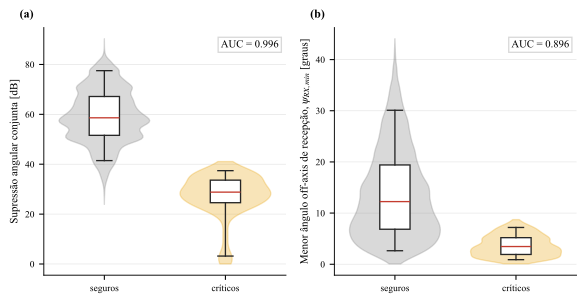

The table this chart was drawn from, first rows:
snapshot_id, secondary_seed, scenario, altitude_km, eess_system, load_factor, critical_before, top1_joint_gain_suppression_db, rx_visible_satellite_count, rx_offaxis_min_satellite_idx, rx_offaxis_min_deg
1, 2626988360, 340-B-0.2, 340, B, 0.2, False, 73.52, 74, 4420, 14.18
2, 2108409309, 340-B-0.2, 340, B, 0.2, False, 45.74, 72, 2887, 7.96
3, 965510517, 340-B-0.2, 340, B, 0.2, False, 57.15, 76, 4611, 31.94
4, 689805853, 340-B-0.2, 340, B, 0.2, False, 65.8, 73, 4596, 16.52
5, 70528777, 340-B-0.2, 340, B, 0.2, False, 61.12, 76, 2281, 5.107
6, 127531839, 340-B-0.2, 340, B, 0.2, False, 81.93, 72, 1649, 6.038
7, 1500688920, 340-B-0.2, 340, B, 0.2, False, 84.31, 76, 1644, 11.38
8, 1488558332, 340-B-0.2, 340, B, 0.2, False, 39.48, 70, 1175, 10.37
9, 993672121, 340-B-0.2, 340, B, 0.2, False, 67.94, 75, 4781, 14.91
10, 1364279363, 340-B-0.2, 340, B, 0.2, False, 58.32, 75, 625, 12.33
11, 3505585444, 340-B-0.2, 340, B, 0.2, False, 49.52, 75, 4702, 16.18
12, 595364598, 340-B-0.2, 340, B, 0.2, False, 63.43, 73, 92, 20.17
13, 388874775, 340-B-0.2, 340, B, 0.2, False, 71.45, 75, 2143, 20.45
14, 767619622, 340-B-0.2, 340, B, 0.2, False, 78.7, 69, 2727, 27.98
15, 962860316, 340-B-0.2, 340, B, 0.2, False, 59.96, 69, 4827, 8.975
16, 3164557598, 340-B-0.2, 340, B, 0.2, False, 56.81, 74, 4694, 24.82
17, 453900424, 340-B-0.2, 340, B, 0.2, False, 77.9, 75, 3124, 7.511
18, 78697856, 340-B-0.2, 340, B, 0.2, False, 49.82, 73, 1621, 17.02
19, 473132625, 340-B-0.2, 340, B, 0.2, False, 70.74, 73, 3017, 23.42
20, 3908666835, 340-B-0.2, 340, B, 0.2, False, 49.04, 75, 3127, 13.29
21, 2972083127, 340-B-0.2, 340, B, 0.2, False, 60.97, 75, 3229, 7.295
22, 3099507934, 340-B-0.2, 340, B, 0.2, False, 60.67, 72, 1608, 3.464
23, 3738806973, 340-B-0.2, 340, B, 0.2, False, 43.29, 75, 5069, 1.171
24, 4294713078, 340-B-0.2, 340, B, 0.2, False, 70.72, 75, 3253, 11.11
25, 1683181387, 340-B-0.2, 340, B, 0.2, False, 52.01, 75, 4105, 31.18
26, 1745276034, 340-B-0.2, 340, B, 0.2, False, 55.64, 73, 3037, 22.54
27, 1633143234, 340-B-0.2, 340, B, 0.2, False, 50.88, 75, 577, 12.62
28, 4087249609, 340-B-0.2, 340, B, 0.2, False, 61.19, 79, 3145, 20.87
29, 1275450631, 340-B-0.2, 340, B, 0.2, False, 77.52, 74, 328, 1.478
30, 3068271312, 340-B-0.2, 340, B, 0.2, False, 61.6, 73, 4052, 26.28
31, 2950353369, 340-B-0.2, 340, B, 0.2, False, 60.13, 75, 4902, 1.763
32, 2405005988, 340-B-0.2, 340, B, 0.2, False, 77.02, 78, 2032, 24.45
33, 438696297, 340-B-0.2, 340, B, 0.2, False, 65.03, 72, 642, 27.13
34, 1847637334, 340-B-0.2, 340, B, 0.2, False, 68.66, 73, 2598, 5.458
35, 2041896096, 340-B-0.2, 340, B, 0.2, False, 75.51, 77, 5000, 24.33
36, 3887071644, 340-B-0.2, 340, B, 0.2, False, 69.14, 73, 3627, 15.41
37, 726858951, 340-B-0.2, 340, B, 0.2, False, 80.66, 72, 2434, 14.35
38, 3292913104, 340-B-0.2, 340, B, 0.2, False, 67.55, 75, 2674, 29.85
39, 3682008667, 340-B-0.2, 340, B, 0.2, False, 64.27, 73, 3004, 6.008
40, 115391354, 340-B-0.2, 340, B, 0.2, False, 54.94, 70, 4654, 28.04
41, 2779167560, 340-B-0.2, 340, B, 0.2, False, 49.6, 70, 1240, 3.662
42, 3140941507, 340-B-0.2, 340, B, 0.2, False, 60.74, 74, 670, 1.895
43, 3125195108, 340-B-0.2, 340, B, 0.2, False, 59.83, 72, 4852, 14.67
44, 483088061, 340-B-0.2, 340, B, 0.2, False, 74.72, 78, 3493, 26.85
45, 1420851274, 340-B-0.2, 340, B, 0.2, False, 67.29, 71, 4622, 29.04
46, 3345897810, 340-B-0.2, 340, B, 0.2, False, 62.86, 78, 67, 5.306
47, 1454227569, 340-B-0.2, 340, B, 0.2, False, 52.87, 78, 569, 18.63
48, 1601626782, 340-B-0.2, 340, B, 0.2, False, 65.15, 74, 654, 10.57
49, 4005643237, 340-B-0.2, 340, B, 0.2, False, 66.88, 72, 2286, 7.603
50, 3619244073, 340-B-0.2, 340, B, 0.2, False, 74.16, 71, 4966, 6.589
51, 2455400291, 340-B-0.2, 340, B, 0.2, False, 73.5, 75, 1393, 19.93
52, 1543864993, 340-B-0.2, 340, B, 0.2, False, 66.37, 70, 5002, 12.78
53, 2551499929, 340-B-0.2, 340, B, 0.2, False, 77.8, 72, 4000, 11.68
54, 4293911441, 340-B-0.2, 340, B, 0.2, False, 77.51, 72, 4269, 10.81
55, 1043281262, 340-B-0.2, 340, B, 0.2, False, 69.11, 76, 4939, 5.955
56, 1174199297, 340-B-0.2, 340, B, 0.2, False, 62.32, 77, 4188, 6.864
57, 3771844810, 340-B-0.2, 340, B, 0.2, False, 68.67, 75, 4821, 14.63
58, 394888352, 340-B-0.2, 340, B, 0.2, False, 66.17, 76, 4778, 19.51
59, 3742847665, 340-B-0.2, 340, B, 0.2, False, 77.03, 74, 3976, 3.453
60, 1265347173, 340-B-0.2, 340, B, 0.2, False, 64.54, 72, 4393, 12.46
... 39,940 more rows
